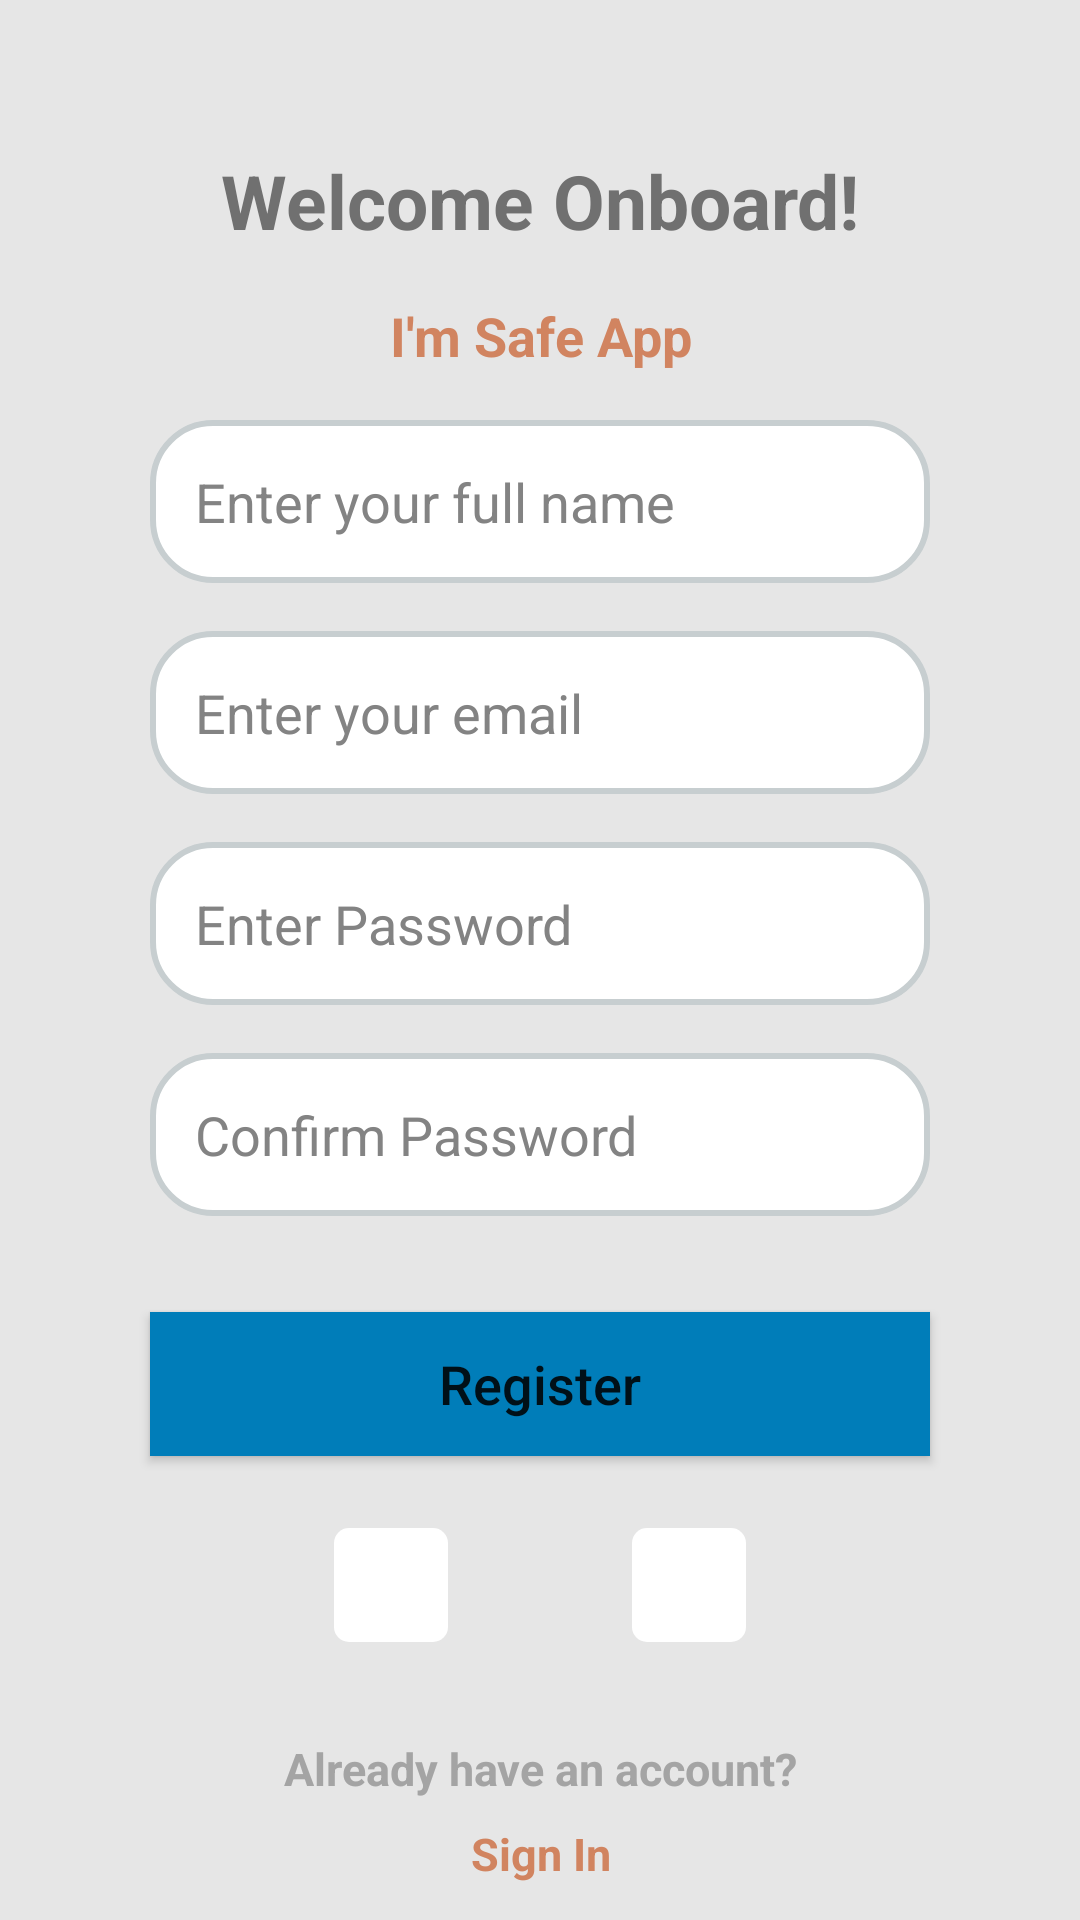

This screen was rendered from an Android layout file. Write that file and the resources it references.
<!-- AndroidManifest.xml: application theme Theme.IamSafe -->
<!-- res/layout/activity_register.xml -->
<?xml version="1.0" encoding="utf-8"?>
<androidx.constraintlayout.widget.ConstraintLayout xmlns:android="http://schemas.android.com/apk/res/android"
    xmlns:app="http://schemas.android.com/apk/res-auto"
    xmlns:tools="http://schemas.android.com/tools"
    android:layout_width="match_parent"
    android:layout_height="match_parent"
    android:background="#e6e6e6"
    tools:context=".RegisterActivity">

    <TextView
        android:id="@+id/textView"
        android:layout_width="wrap_content"
        android:layout_height="wrap_content"
        android:layout_marginTop="50dp"
        android:text="Welcome Onboard!"
        android:textColor="#707070"
        android:textSize="25sp"
        android:textStyle="bold"
        app:layout_constraintEnd_toEndOf="parent"
        app:layout_constraintStart_toStartOf="parent"
        app:layout_constraintTop_toTopOf="parent" />

    <TextView
        android:id="@+id/textView2"
        android:layout_width="wrap_content"
        android:layout_height="wrap_content"
        android:layout_marginTop="16dp"
        android:text="I'm Safe App"
        android:textColor="#d18460"
        android:textSize="18sp"
        android:textStyle="bold"
        app:layout_constraintEnd_toEndOf="@+id/textView"
        app:layout_constraintStart_toStartOf="@+id/textView"
        app:layout_constraintTop_toBottomOf="@+id/textView" />

    <EditText
        android:id="@+id/userName"
        android:layout_width="0dp"
        android:layout_height="wrap_content"
        android:layout_marginStart="50dp"
        android:layout_marginTop="16dp"
        android:layout_marginEnd="50dp"
        android:autofillHints="name"
        android:background="@drawable/roundcorners"
        android:ems="10"
        android:hint="Enter your full name"
        android:inputType="textPersonName"
        android:padding="15dp"
        android:textColorHint="#838383"
        app:layout_constraintEnd_toEndOf="parent"
        app:layout_constraintStart_toStartOf="parent"
        app:layout_constraintTop_toBottomOf="@+id/textView2" />

    <EditText
        android:id="@+id/userEmail"
        android:layout_width="0dp"
        android:layout_height="wrap_content"
        android:layout_marginTop="16dp"
        android:background="@drawable/roundcorners"
        android:ems="10"
        android:hint="Enter your email"
        android:inputType="textEmailAddress"
        android:padding="15dp"
        android:textColorHint="#838383"
        app:layout_constraintEnd_toEndOf="@+id/userName"
        app:layout_constraintStart_toStartOf="@+id/userName"
        app:layout_constraintTop_toBottomOf="@+id/userName" />

    <EditText
        android:id="@+id/userPassword"
        android:layout_width="0dp"
        android:layout_height="wrap_content"
        android:layout_marginTop="16dp"
        android:background="@drawable/roundcorners"
        android:ems="10"
        android:hint="Enter Password"
        android:inputType="textPassword"
        android:padding="15dp"
        android:textColorHint="#838383"
        app:layout_constraintEnd_toEndOf="@+id/userEmail"
        app:layout_constraintStart_toStartOf="@+id/userEmail"
        app:layout_constraintTop_toBottomOf="@+id/userEmail" />

    <EditText
        android:id="@+id/userConfirmPassword"
        android:layout_width="0dp"
        android:layout_height="wrap_content"
        android:layout_marginTop="16dp"
        android:background="@drawable/roundcorners"
        android:ems="10"
        android:hint="Confirm Password"
        android:inputType="textPassword"
        android:padding="15dp"
        android:textColorHint="#838383"
        app:layout_constraintEnd_toEndOf="@+id/userPassword"
        app:layout_constraintStart_toStartOf="@+id/userPassword"
        app:layout_constraintTop_toBottomOf="@+id/userPassword" />

    <Button
        android:id="@+id/registerButton"
        android:layout_width="0dp"
        android:layout_height="wrap_content"
        android:layout_marginTop="32dp"
        android:background="#007db9"
        android:backgroundTint="#007db9"
        android:text="Register"
        android:textAllCaps="false"
        android:textSize="18sp"
        android:textStyle="normal"
        app:backgroundTint="#007db9"
        app:layout_constraintEnd_toEndOf="@+id/userConfirmPassword"
        app:layout_constraintStart_toStartOf="@+id/userConfirmPassword"
        app:layout_constraintTop_toBottomOf="@+id/userConfirmPassword" />

    <ImageView
        android:id="@+id/imageView"
        android:layout_width="38dp"
        android:layout_height="38dp"
        android:layout_marginTop="24dp"
        android:background="@drawable/rectangleroundcorner"
        android:padding="5dp"
        app:chainUseRtl="false"
        app:layout_constraintEnd_toStartOf="@+id/imageView2"
        app:layout_constraintHorizontal_bias="0.5"
        app:layout_constraintStart_toStartOf="@+id/registerButton"
        app:layout_constraintTop_toBottomOf="@+id/registerButton"
        app:layout_optimizationLevel="chains"
        app:srcCompat="@drawable/google" />

    <ImageView
        android:id="@+id/imageView2"
        android:layout_width="38dp"
        android:layout_height="38dp"
        android:background="@drawable/rectangleroundcorner"
        android:padding="5dp"
        app:chainUseRtl="false"
        app:layout_constraintEnd_toEndOf="@+id/registerButton"
        app:layout_constraintHorizontal_bias="0.5"
        app:layout_constraintStart_toEndOf="@+id/imageView"
        app:layout_constraintTop_toTopOf="@+id/imageView"
        app:layout_optimizationLevel="chains"
        app:srcCompat="@drawable/facebook" />

    <TextView
        android:id="@+id/textView3"
        android:layout_width="wrap_content"
        android:layout_height="wrap_content"
        android:layout_marginTop="32dp"
        android:text="Already have an account?"
        android:textSize="15sp"
        android:textStyle="bold"
        android:textColor="#a4a4a4"
        app:layout_constraintEnd_toEndOf="parent"
        app:layout_constraintStart_toStartOf="parent"
        app:layout_constraintTop_toBottomOf="@+id/imageView" />

    <TextView
        android:id="@+id/textView5"
        android:layout_width="wrap_content"
        android:layout_height="wrap_content"
        android:layout_marginTop="8dp"
        android:text="Sign In"
        android:textStyle="bold"
        android:textSize="15sp"
        android:textColor="#d18460"
        app:layout_constraintEnd_toEndOf="@+id/textView3"
        app:layout_constraintStart_toStartOf="@+id/textView3"
        app:layout_constraintTop_toBottomOf="@+id/textView3" />


</androidx.constraintlayout.widget.ConstraintLayout>
<!-- resources referenced by this layout -->
<resources>
  <!-- drawable rectangleroundcorner (drawable) -->
  <?xml version="1.0" encoding="utf-8"?>
  <shape xmlns:android="http://schemas.android.com/apk/res/android"
      android:shape="rectangle">
      <solid
          android:color="@color/white"
          />
      <corners
          android:radius="5dp"
          />
  
  </shape>
  <!-- drawable roundcorners (drawable) -->
  <?xml version="1.0" encoding="utf-8"?>
  <shape xmlns:android="http://schemas.android.com/apk/res/android">
  <solid
      android:color="@color/white"
      />
      <corners
          android:radius="20dp"
          />
  <stroke
      android:width="2dp"
      android:color="#c7ced0"
      />
  </shape>
  <style name="Theme.IamSafe" parent="Theme.MaterialComponents.DayNight.DarkActionBar">
          
          <item name="colorPrimary">#007db9</item>
          <item name="colorPrimaryVariant">#007db9</item>
          <item name="colorOnPrimary">@color/white</item>
          
          <item name="colorSecondary">@color/teal_200</item>
          <item name="colorSecondaryVariant">@color/teal_700</item>
          <item name="colorOnSecondary">@color/black</item>
          
          <item name="android:statusBarColor" tools:targetApi="l">?attr/colorPrimaryVariant</item>
          
      </style>
  <!-- not gathered from this repository: default colours our renderer supplied (Android Studio template values) -->
  <color name="teal_200">#FF03DAC5</color>
  <color name="teal_700">#FF018786</color>
  <color name="black">#FF000000</color>
  <color name="white">#FFFFFFFF</color>
</resources>
